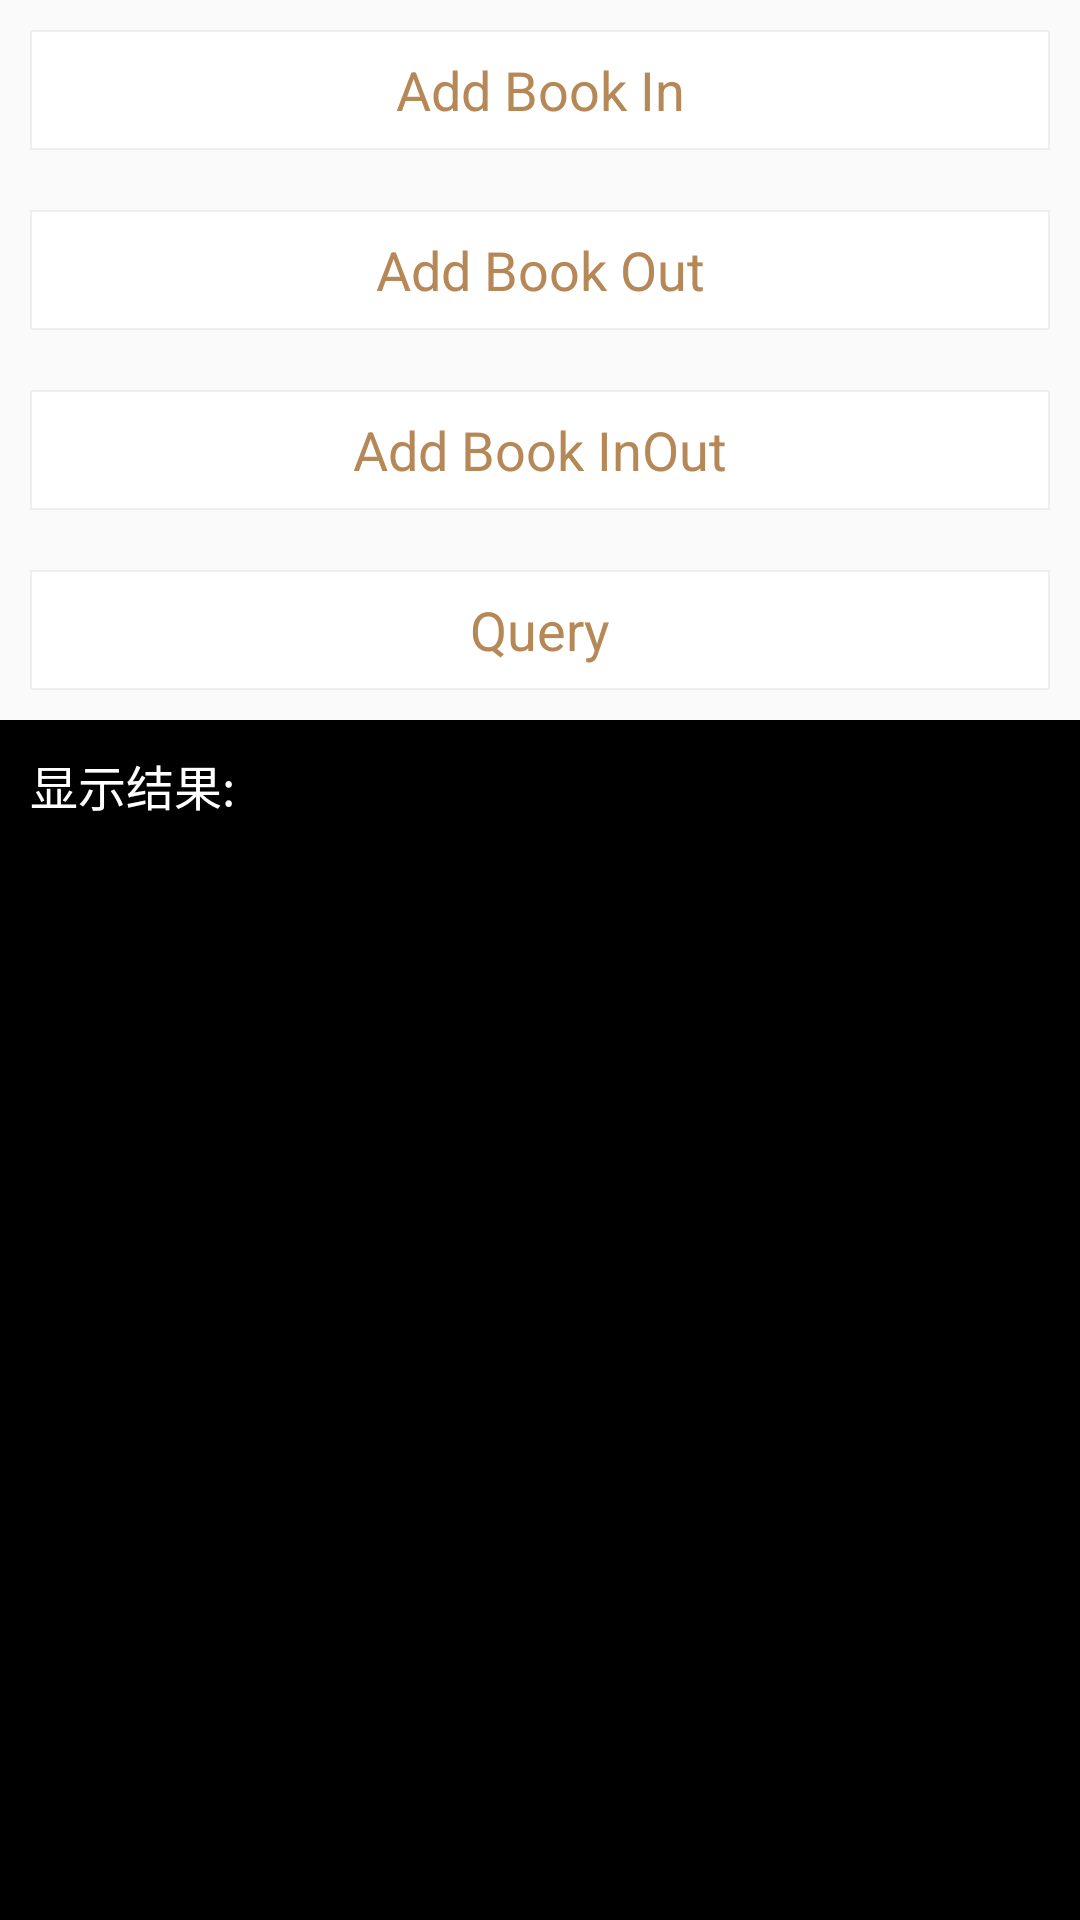

Write the Android layout XML for this screen, with the resource values it uses.
<!-- AndroidManifest.xml: application theme AppTheme -->
<!-- res/layout/activity_day11_aidl.xml -->
<?xml version="1.0" encoding="utf-8"?>
<LinearLayout xmlns:android="http://schemas.android.com/apk/res/android"
    xmlns:tools="http://schemas.android.com/tools"
    android:id="@+id/activity_day1__service"
    android:layout_width="match_parent"
    android:layout_height="match_parent"
    android:orientation="vertical"
    tools:context="open.cklan.com.interviewlibrary.category.day1_service.Day1_ServiceActivity">
    <TextView
        android:id="@+id/tv_add_book_in"
        android:text="Add Book In"
        style="@style/TextViewStyle" />
    <TextView
        android:id="@+id/tv_add_book_out"
        android:text="Add Book Out"
        style="@style/TextViewStyle" />
    <TextView
        android:id="@+id/tv_add_book_inout"
        android:text="Add Book InOut"
        style="@style/TextViewStyle" />
    <TextView
        android:id="@+id/tv_query"
        android:text="Query"
        style="@style/TextViewStyle" />

    <TextView
        android:id="@+id/tv_show"
        android:layout_width="match_parent"
        android:layout_height="match_parent"
        android:textSize="16sp"
        android:text="显示结果:"
        android:padding="10dp"
        android:textColor="#FFFFFF"
        android:background="#000000"/>
</LinearLayout>
<!-- resources referenced by this layout -->
<resources>
  <style name="TextViewStyle">
          <item name="android:gravity">center</item>
          <item name="android:textColor">#B68857</item>
          <item name="android:textSize">18sp</item>
          <item name="android:layout_margin">10dp</item>
          <item name="android:background">@drawable/bg_btn</item>
          <item name="android:layout_width">match_parent</item>
          <item name="android:layout_height">40dp</item>
      </style>
  <style name="AppTheme" parent="Theme.AppCompat.Light.DarkActionBar">
          
          <item name="colorPrimary">@color/colorPrimary</item>
          <item name="colorPrimaryDark">@color/colorPrimaryDark</item>
          <item name="colorAccent">@color/colorAccent</item>
          <item name="android:actionBarSize">49dp</item>
      </style>
  <!-- drawable bg_btn (drawable) -->
  <?xml version="1.0" encoding="utf-8"?>
  <shape xmlns:android="http://schemas.android.com/apk/res/android">
      <solid android:color="#FFFFFF"/>
      <stroke android:color="#EEEEEE" android:width="0.5dp"/>
  
  </shape>
  <color name="colorPrimary">#B68857</color>
  <color name="colorPrimaryDark">#B68860</color>
  <color name="colorAccent">#B68857</color>
</resources>
